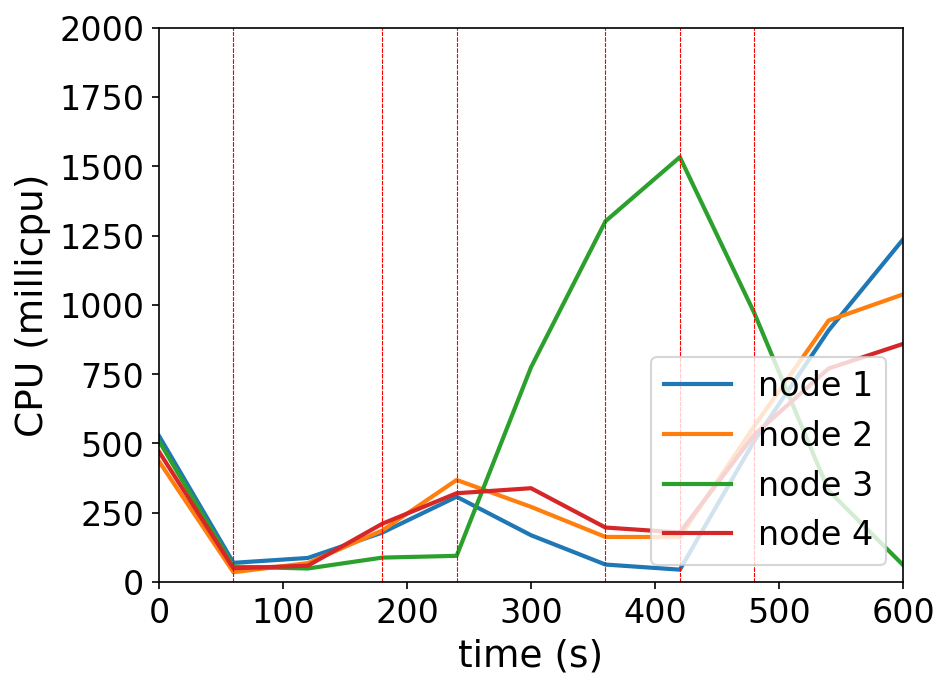

The data file committed next to this chart (first rows):
timestamp, ppgcc-m02_pod_amount, ppgcc-m02_memory, ppgcc-m02_cpu, ppgcc-m03_pod_amount, ppgcc-m03_memory, ppgcc-m03_cpu, ppgcc-m04_pod_amount, ppgcc-m04_memory, ppgcc-m04_cpu, ppgcc-m05_pod_amount, ppgcc-m05_memory, ppgcc-m05_cpu
0, 5, 1032576, 527155404, 5, 1060164, 435215017, 5, 1058860, 508617140, 5, 1063560, 470145959
60, 5, 1046568, 69509662, 5, 1061220, 35646593, 5, 1054768, 55746188, 5, 1064880, 49711041
120, 3, 1051584, 87037887, 7, 1100292, 68517645, 3, 1056484, 49020132, 7, 1066992, 59154222
180, 3, 1033368, 178426845, 7, 1093428, 186173192, 3, 1037476, 88320578, 7, 1094052, 210373970
240, 2, 1034292, 307884215, 6, 1099368, 368477401, 6, 1038532, 94668934, 6, 1101972, 320519157
300, 1, 1020036, 168990021, 5, 1088016, 271387770, 9, 1086712, 775127576, 5, 1090884, 338640714
360, 1, 1007100, 63239864, 5, 1076004, 162886820, 9, 1139512, 1301632461, 5, 1077420, 196782102
420, 2, 1006704, 44848025, 6, 1077852, 162539459, 6, 1146244, 1533000763, 6, 1079268, 178879694
480, 3, 1025316, 509218888, 7, 1096200, 562405651, 3, 1098988, 971139288, 7, 1099068, 531408670
540, 4, 1043532, 908009532, 8, 1117980, 943714294, 0, 1049884, 329537360, 8, 1117812, 770465138
600, 4, 1063068, 1236240682, 8, 1130256, 1037881056, 0, 1002100, 61695727, 8, 1133416, 859272522
